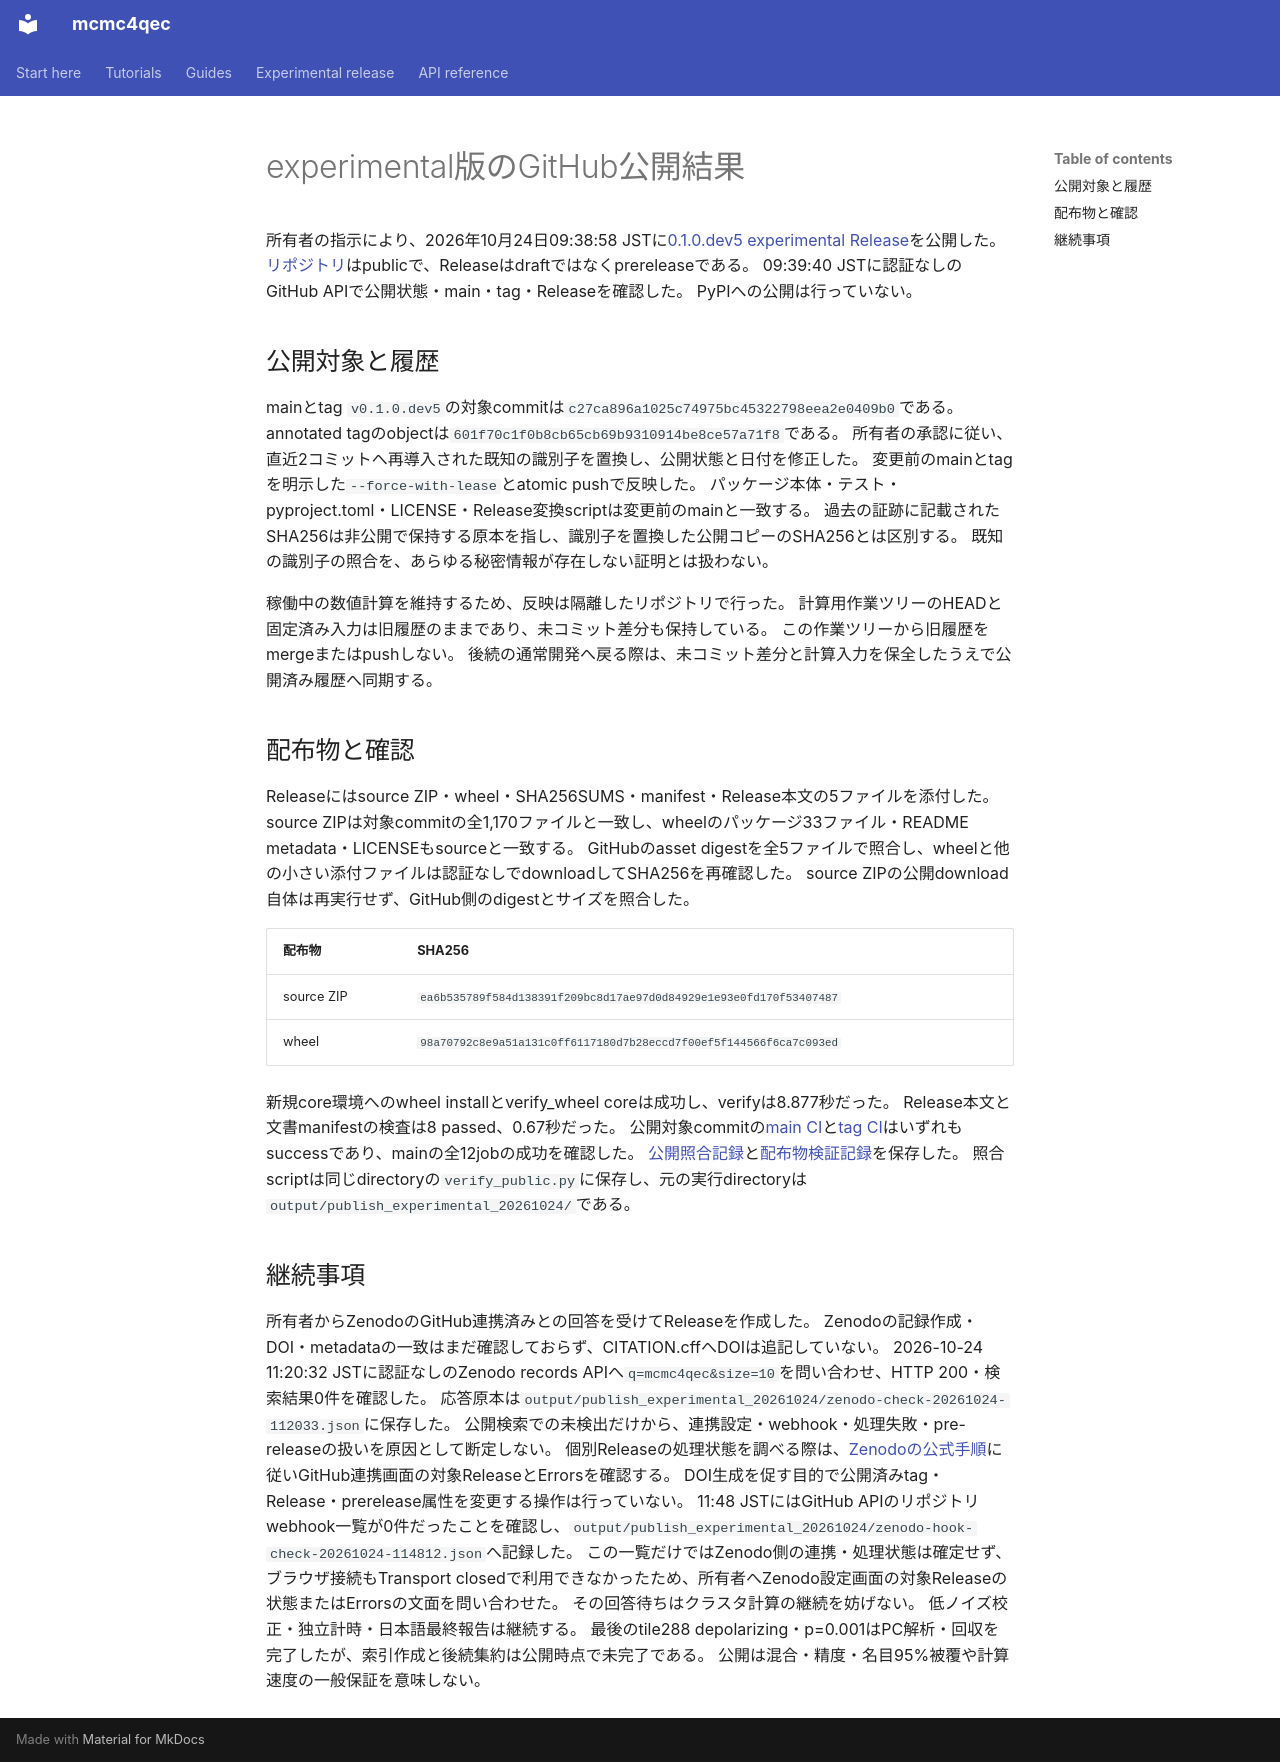

repository: junichiharuna/mcmc4qec · page: wp/publication_result_2026-10-24_ja/index.html · generator: mkdocs

# experimental版のGitHub公開結果

所有者の指示により、2026年10月24日09:38:58 JSTに[0.1.0.dev5 experimental Release](https://github.com/junichiharuna/mcmc4qec/releases/tag/v0.1.0.dev5)を公開した。
[リポジトリ](https://github.com/junichiharuna/mcmc4qec)はpublicで、Releaseはdraftではなくprereleaseである。
09:39:40 JSTに認証なしのGitHub APIで公開状態・main・tag・Releaseを確認した。
PyPIへの公開は行っていない。

## 公開対象と履歴

mainとtag `v0.1.0.dev5`の対象commitは`c27ca896a1025c74975bc45322798eea2e0409b0`である。
annotated tagのobjectは`601f70c1f0b8cb65cb69b9310914be8ce57a71f8`である。
所有者の承認に従い、直近2コミットへ再導入された既知の識別子を置換し、公開状態と日付を修正した。
変更前のmainとtagを明示した`--force-with-lease`とatomic pushで反映した。
パッケージ本体・テスト・pyproject.toml・LICENSE・Release変換scriptは変更前のmainと一致する。
過去の証跡に記載されたSHA256は非公開で保持する原本を指し、識別子を置換した公開コピーのSHA256とは区別する。
既知の識別子の照合を、あらゆる秘密情報が存在しない証明とは扱わない。

稼働中の数値計算を維持するため、反映は隔離したリポジトリで行った。
計算用作業ツリーのHEADと固定済み入力は旧履歴のままであり、未コミット差分も保持している。
この作業ツリーから旧履歴をmergeまたはpushしない。
後続の通常開発へ戻る際は、未コミット差分と計算入力を保全したうえで公開済み履歴へ同期する。

## 配布物と確認

Releaseにはsource ZIP・wheel・SHA256SUMS・manifest・Release本文の5ファイルを添付した。
source ZIPは対象commitの全1,170ファイルと一致し、wheelのパッケージ33ファイル・README metadata・LICENSEもsourceと一致する。
GitHubのasset digestを全5ファイルで照合し、wheelと他の小さい添付ファイルは認証なしでdownloadしてSHA256を再確認した。
source ZIPの公開download自体は再実行せず、GitHub側のdigestとサイズを照合した。

| 配布物 | SHA256 |
|---|---|
| source ZIP | `ea6b535789f584d138391f209bc8d17ae97d0d84929e1e93e0fd170f53407487` |
| wheel | `98a70792c8e9a51a131c0ff6117180d7b28eccd7f00ef5f144566f6ca7c093ed` |

新規core環境へのwheel installとverify_wheel coreは成功し、verifyは8.877秒だった。
Release本文と文書manifestの検査は8 passed、0.67秒だった。
公開対象commitの[main CI](https://github.com/junichiharuna/mcmc4qec/actions/runs/40045588733)と[tag CI](https://github.com/junichiharuna/mcmc4qec/actions/runs/40045588818)はいずれもsuccessであり、mainの全12jobの成功を確認した。
[公開照合記録](data_tile_validation_2026-10-17/publication_20261024_v1/published.json)と[配布物検証記録](data_tile_validation_2026-10-17/publication_20261024_v1/verified.json)を保存した。
照合scriptは同じdirectoryの`verify_public.py`に保存し、元の実行directoryは`output/publish_experimental_20261024/`である。

## 継続事項

所有者からZenodoのGitHub連携済みとの回答を受けてReleaseを作成した。
Zenodoの記録作成・DOI・metadataの一致はまだ確認しておらず、CITATION.cffへDOIは追記していない。
2026-10-24 11:20:32 JSTに認証なしのZenodo records APIへ`q=mcmc4qec&size=10`を問い合わせ、HTTP 200・検索結果0件を確認した。
応答原本は`output/publish_experimental_20261024/zenodo-check-20261024-112033.json`に保存した。
公開検索での未検出だけから、連携設定・webhook・処理失敗・pre-releaseの扱いを原因として断定しない。
個別Releaseの処理状態を調べる際は、[Zenodoの公式手順](https://help.zenodo.org/docs/github/archive-software/github-upload/)に従いGitHub連携画面の対象ReleaseとErrorsを確認する。
DOI生成を促す目的で公開済みtag・Release・prerelease属性を変更する操作は行っていない。
11:48 JSTにはGitHub APIのリポジトリwebhook一覧が0件だったことを確認し、`output/publish_experimental_20261024/zenodo-hook-check-20261024-114812.json`へ記録した。
この一覧だけではZenodo側の連携・処理状態は確定せず、ブラウザ接続もTransport closedで利用できなかったため、所有者へZenodo設定画面の対象Releaseの状態またはErrorsの文面を問い合わせた。
その回答待ちはクラスタ計算の継続を妨げない。
低ノイズ校正・独立計時・日本語最終報告は継続する。
最後のtile288 depolarizing・p=0.001はPC解析・回収を完了したが、索引作成と後続集約は公開時点で未完了である。
公開は混合・精度・名目95%被覆や計算速度の一般保証を意味しない。
